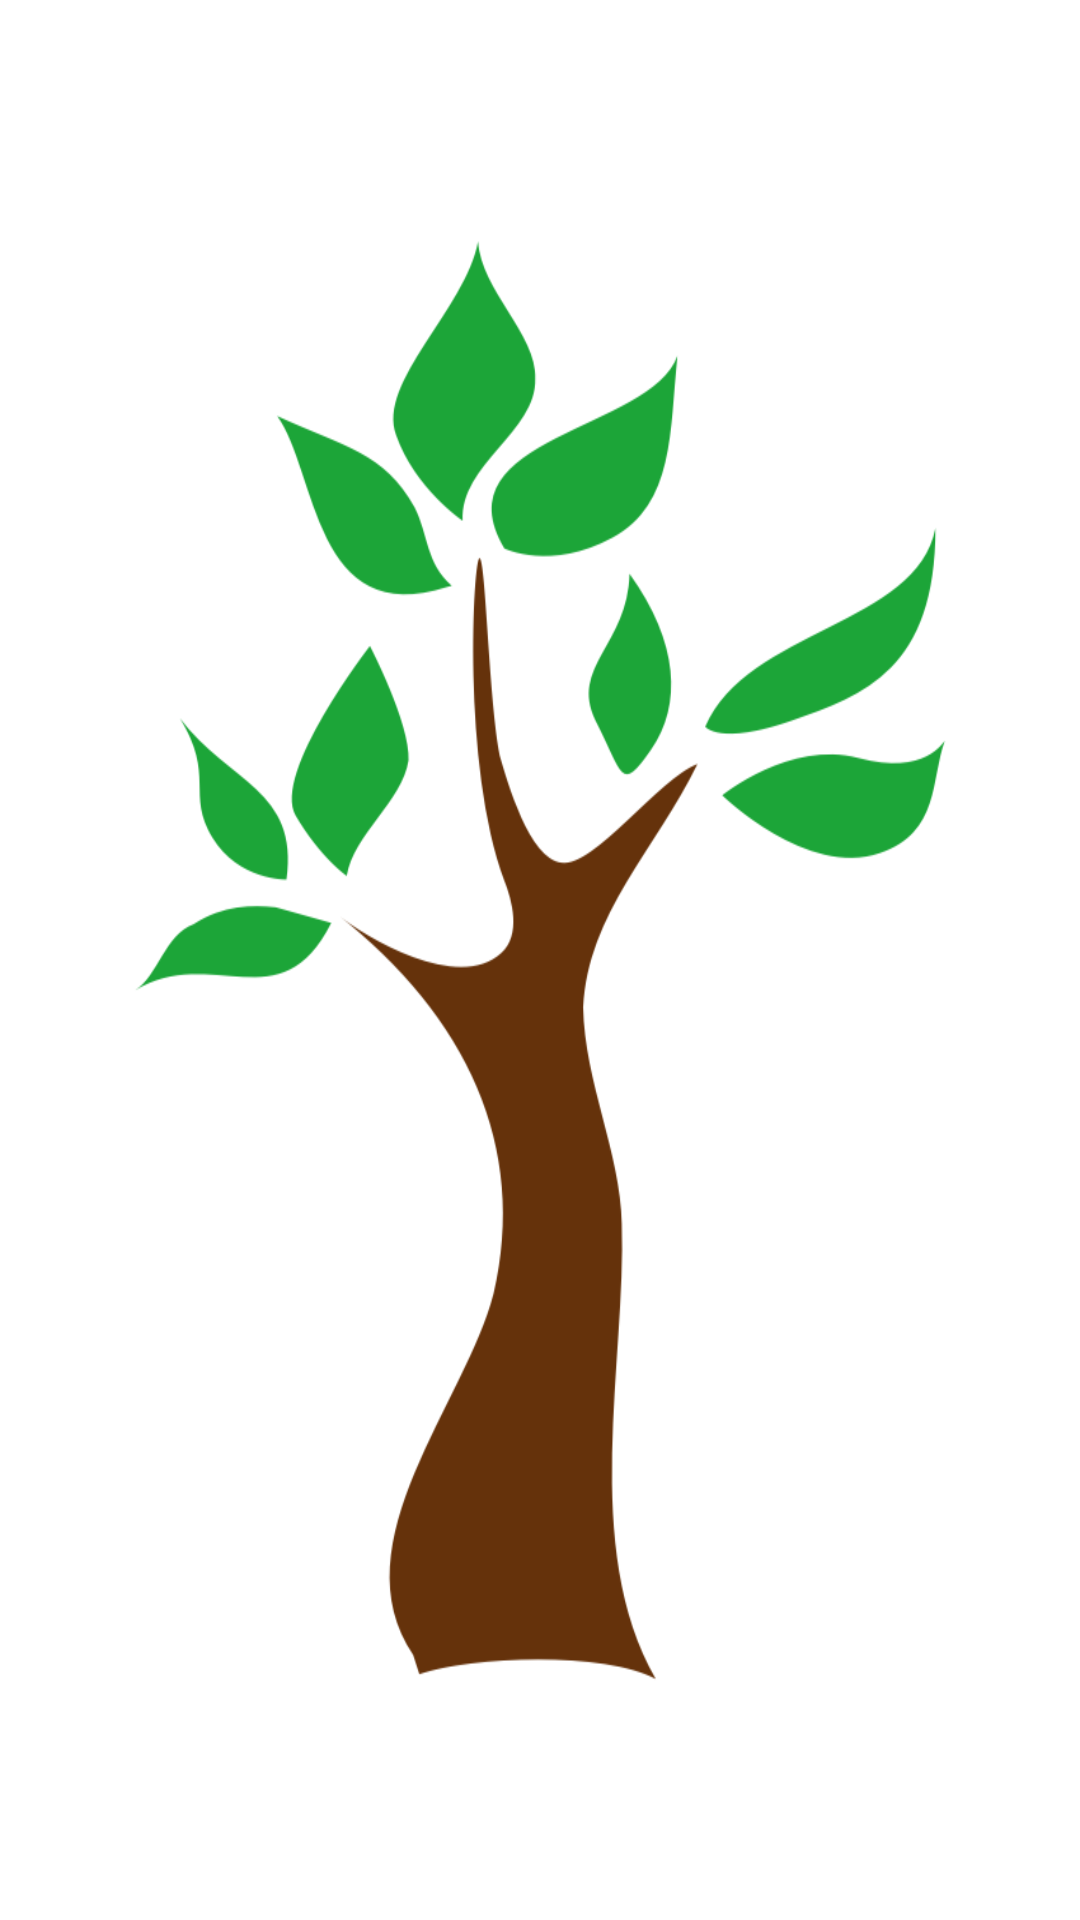

Reconstruct the res/layout file that produces this screen, plus the resources it refers to.
<!-- AndroidManifest.xml: application theme MaterialTheme -->
<!-- res/layout/activity_launch.xml -->
<?xml version="1.0" encoding="utf-8"?>
<LinearLayout xmlns:android="http://schemas.android.com/apk/res/android"
              android:layout_width="match_parent"
              android:layout_height="match_parent"
              android:background="@mipmap/test"
              android:orientation="vertical">

</LinearLayout>
<!-- resources referenced by this layout -->
<resources>
  <!-- mipmap test: png bitmap (mipmap-hdpi, 68093 bytes) -->
  <style name="MaterialTheme" parent="Theme.AppCompat.Light.NoActionBar">
          <item name="android:windowFullscreen">true</item>
          <item name="android:windowBackground">@mipmap/icon_splash</item>
      </style>
</resources>
